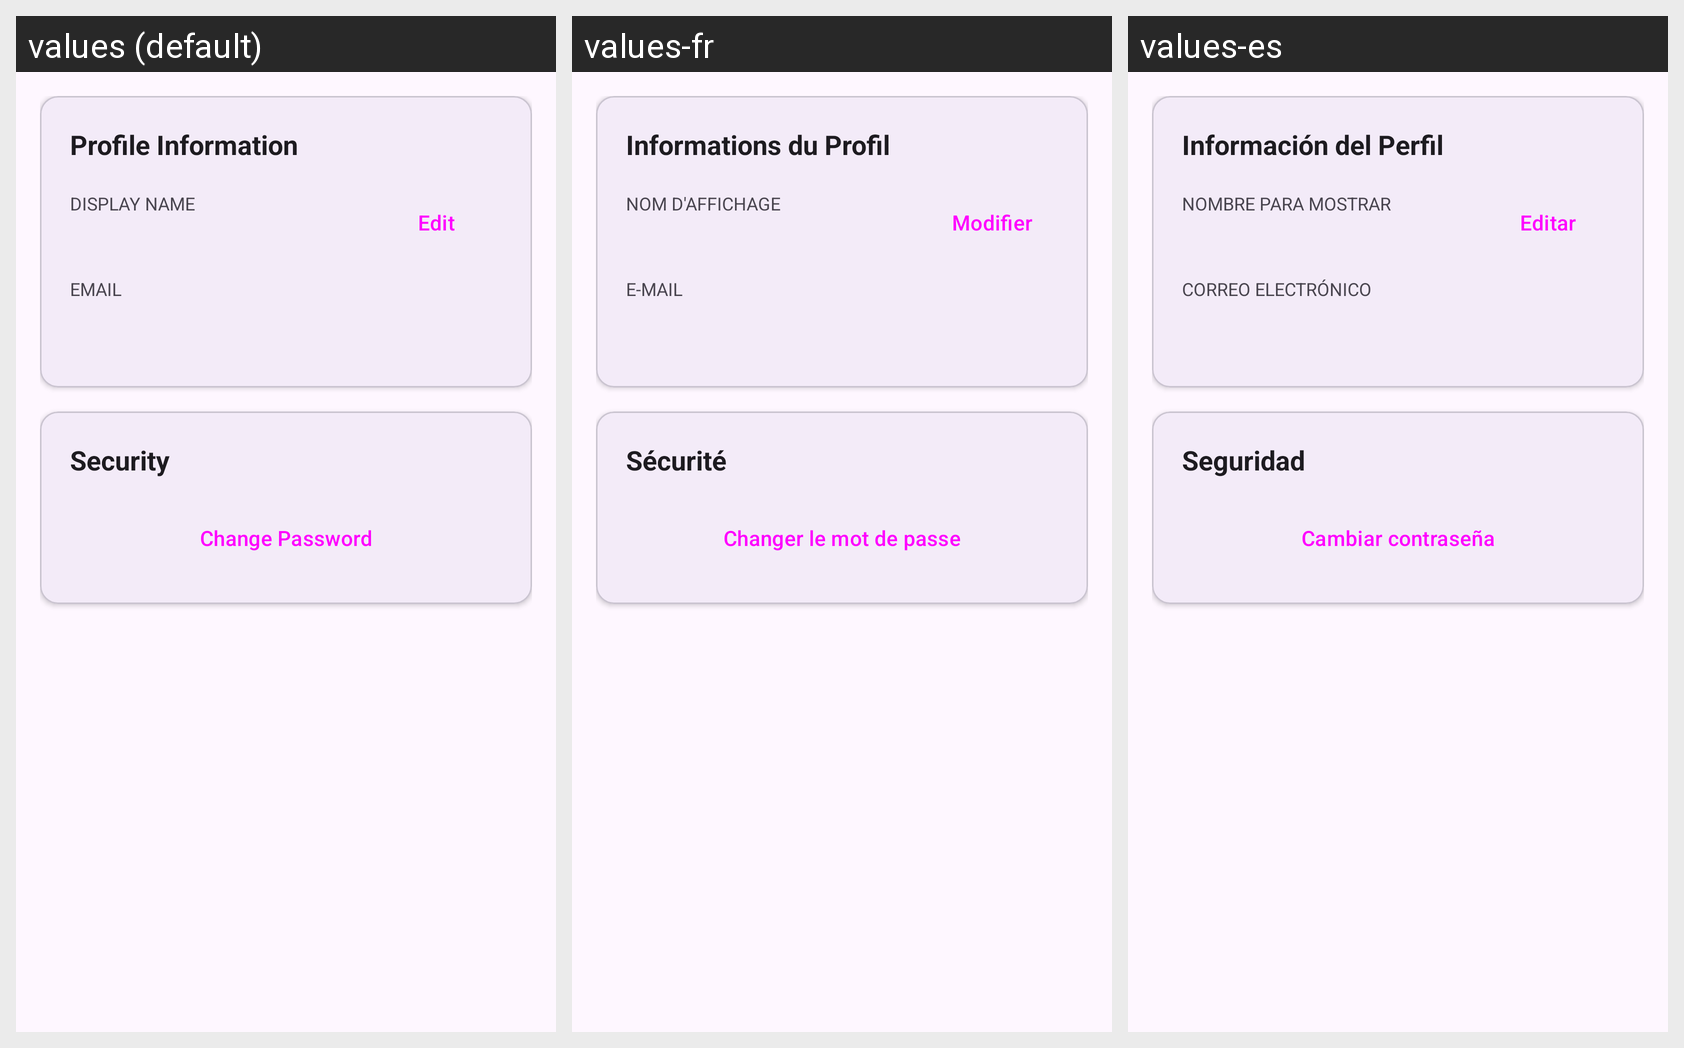

This grid shows one Android layout under several languages. Give, for every string resource on the screen, its name, the default text and each shown locale's text.
Android screen res/layout/fragment_profile.xml rendered under 3 locales, left to right: values (default), values-fr, values-es. Device: Nexus 5 (rendered at 1080×1920; each locale shown at half size, 540×960, under a caption strip naming it); theme Theme.RigoLingo.
Strings drawn on this screen, with the default value and each locale's value (text and hints the layout hard-codes, and strings that could not be matched under every locale, appear in the picture but are not listed):

profile_info_title
  values: Profile Information
  values-fr: Informations du Profil
  values-es: Información del Perfil

label_display_name
  values: Display Name
  values-fr: Nom d'affichage
  values-es: Nombre para mostrar

button_edit
  values: Edit
  values-fr: Modifier
  values-es: Editar

label_email
  values: Email
  values-fr: E-mail
  values-es: Correo electrónico

security_title
  values: Security
  values-fr: Sécurité
  values-es: Seguridad

button_change_password
  values: Change Password
  values-fr: Changer le mot de passe
  values-es: Cambiar contraseña
